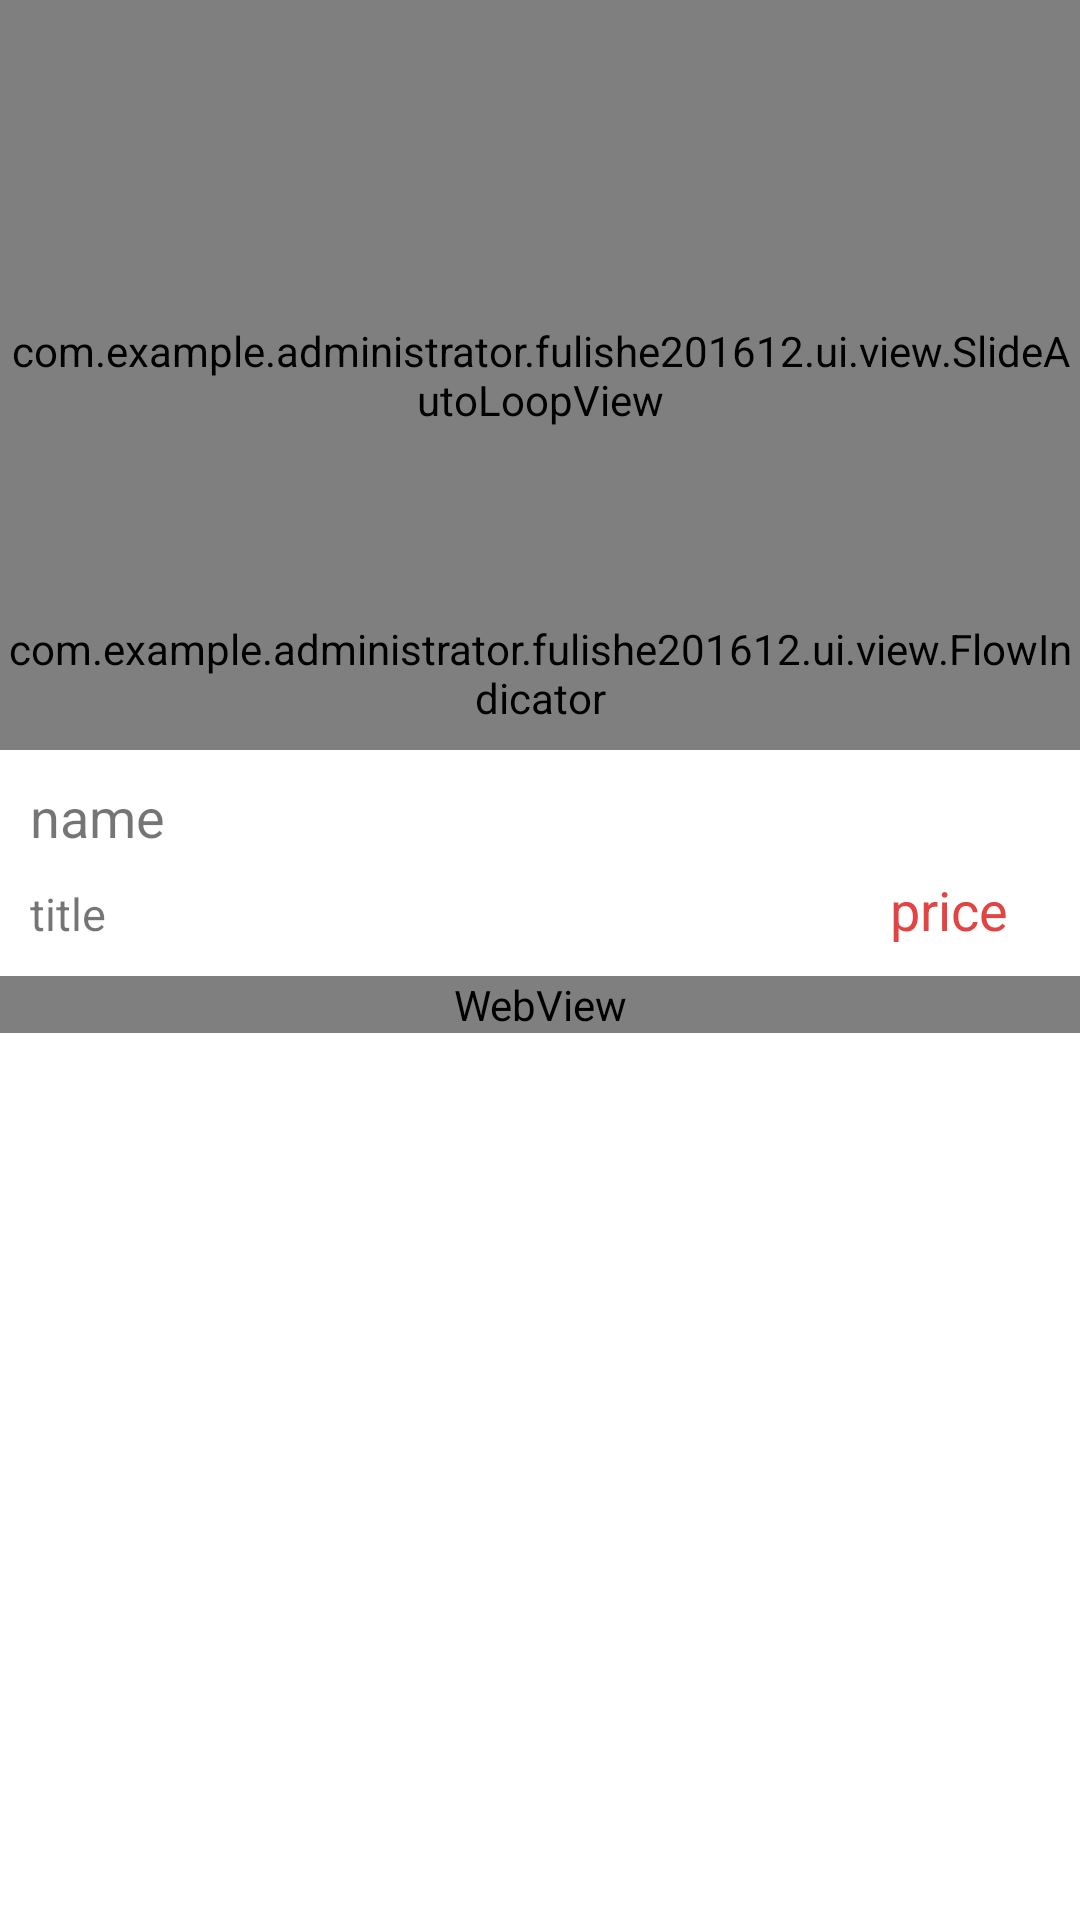

This screen was rendered from an Android layout file. Write that file and the resources it references.
<!-- AndroidManifest.xml: application theme AppTheme -->
<!-- res/layout/goods_detials_activtiy.xml -->
<?xml version="1.0" encoding="utf-8"?>
<android.support.design.widget.CoordinatorLayout xmlns:android="http://schemas.android.com/apk/res/android"
    xmlns:app="http://schemas.android.com/apk/res-auto"
    xmlns:tools="http://schemas.android.com/tools"
    android:layout_width="match_parent"
    android:layout_height="match_parent"
    android:fitsSystemWindows="true"
    tools:context="com.example.administrator.fulishe201612.ui.activity.GoodsDetialsActivtiy">

    <android.support.design.widget.AppBarLayout
        android:id="@+id/appBar"
        android:layout_width="match_parent"
        android:layout_height="250dp"
        android:fitsSystemWindows="true">

        <android.support.design.widget.CollapsingToolbarLayout
            android:id="@+id/collapsing_toolbar"
            android:layout_width="match_parent"
            android:layout_height="match_parent"
            android:fitsSystemWindows="true"
            android:theme="@style/ThemeOverlay.AppCompat.Dark.ActionBar"
            app:collapsedTitleTextAppearance="@style/TextAppearance.AppCompat.Title"

            app:contentScrim="?attr/colorPrimary"
            app:expandedTitleTextAppearance="@style/TextAppearance.AppCompat.Title"
            app:layout_scrollFlags="scroll|exitUntilCollapsed">

            <RelativeLayout
                android:id="@+id/layoutImage"
                android:layout_width="match_parent"
                android:layout_height="match_parent"
                android:fitsSystemWindows="true">


                <com.example.administrator.fulishe201612.ui.view.SlideAutoLoopView
                    android:id="@+id/slideAutoLoopView"
                    android:layout_width="match_parent"
                    android:layout_height="match_parent"
                    android:fitsSystemWindows="true"
                    android:layout_alignParentTop="true"
                    android:layout_alignParentStart="true">

                </com.example.administrator.fulishe201612.ui.view.SlideAutoLoopView>

                <com.example.administrator.fulishe201612.ui.view.FlowIndicator
                    android:id="@+id/flowindicator"
                    android:layout_width="wrap_content"
                    android:layout_height="wrap_content"
                    android:layout_alignParentBottom="true"
                    android:layout_centerHorizontal="true"
                    app:count="4"
                    app:focus="0"
                    android:layout_marginBottom="8dp"
                    app:focus_color="#ff8e20"
                    app:normal_color="#ffffff"
                    app:r="5dp"
                    app:space="5dp" />
            </RelativeLayout>

            <android.support.v7.widget.Toolbar
                android:id="@+id/toolbar"

                android:layout_width="match_parent"
                android:layout_height="?attr/actionBarSize"
                app:layout_collapseMode="pin">

            </android.support.v7.widget.Toolbar>
        </android.support.design.widget.CollapsingToolbarLayout>
    </android.support.design.widget.AppBarLayout>

    <android.support.v4.widget.NestedScrollView
        android:layout_width="match_parent"
        android:layout_height="match_parent"
        app:layout_behavior="@string/appbar_scrolling_view_behavior">

        <RelativeLayout

            android:layout_width="match_parent"
            android:layout_height="match_parent">


            <RelativeLayout
                android:id="@+id/layoutInfo"
                android:layout_width="match_parent"
                android:layout_height="match_parent">

                <TextView
                    android:id="@+id/goodsname"
                    android:layout_width="wrap_content"
                    android:layout_height="wrap_content"
                    android:layout_marginStart="10dp"

                    android:layout_marginTop="10dp"
                    android:text="name"
                    android:textSize="18sp"
                    tools:layout_editor_absoluteX="24dp"
                    tools:layout_editor_absoluteY="172dp" />

                <TextView
                    android:id="@+id/goodstitle"
                    android:layout_width="wrap_content"
                    android:layout_height="wrap_content"
                    android:layout_below="@id/goodsname"
                    android:layout_marginStart="10dp"
                    android:layout_marginTop="10dp"

                    android:text="title"
                    android:textSize="15sp"
                    tools:layout_editor_absoluteX="24dp"
                    tools:layout_editor_absoluteY="212dp" />

                <TextView
                    android:id="@+id/goodsprice"
                    android:layout_width="wrap_content"
                    android:layout_height="wrap_content"

                    android:layout_marginRight="15dp"
                    android:text="price"
                    android:textColor="#e24343"
                    android:textSize="18sp"
                    tools:layout_editor_absoluteX="311dp"
                    tools:layout_editor_absoluteY="172dp"
                    android:layout_alignBaseline="@+id/goodstitle"
                    android:layout_alignBottom="@+id/goodstitle"
                    android:layout_alignParentEnd="true"
                    android:layout_marginEnd="24dp" />
            </RelativeLayout>

            <WebView
                android:id="@+id/webView"
                android:layout_width="match_parent"
                android:layout_height="wrap_content"
                android:layout_below="@id/layoutInfo"
                android:layout_marginTop="10dp">

            </WebView>
        </RelativeLayout>


    </android.support.v4.widget.NestedScrollView>

</android.support.design.widget.CoordinatorLayout>
<!-- resources referenced by this layout -->
<resources>
  <style name="AppTheme" parent="Theme.Design.Light.NoActionBar">
          
  
          <item name="actionOverflowMenuStyle">@style/OverflowMenu</item>
          
          <item name="colorPrimary">@color/tab_bg</item>
          <item name="colorPrimaryDark">@color/colorPrimaryDark</item>
          <item name="colorAccent">@color/colorAccent</item>
          <item name="android:windowBackground">@color/windows_color</item>
          <item name="windowActionBar">false</item>
          <item name="windowActionModeOverlay">true</item>
          <item name="windowNoTitle">true</item>
          <item name="android:windowIsTranslucent">true</item>
          <item name="android:windowAnimationStyle">@style/AnimFade2</item>
          <item name="android:windowNoTitle">true</item>
      </style>
  <style name="OverflowMenu" parent="Widget.AppCompat.PopupMenu.Overflow">
          <item name="overlapAnchor">false</item>
          <item name="android:dropDownVerticalOffset">4dp</item>
          <item name="android:layout_marginRight">4dp</item>
          <item name="android:popupBackground">@color/tab_bg</item>
      </style>
  <!-- not gathered from this repository: default colours our renderer supplied (Android Studio template values) -->
  <color name="colorPrimaryDark">#FF3700B3</color>
  <color name="colorAccent">#FF03DAC5</color>
</resources>
